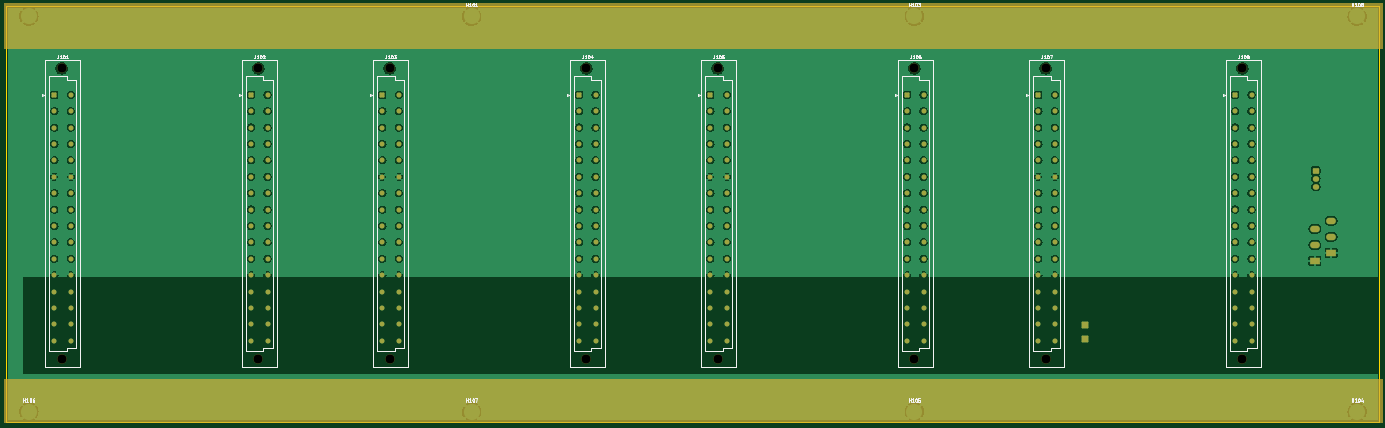
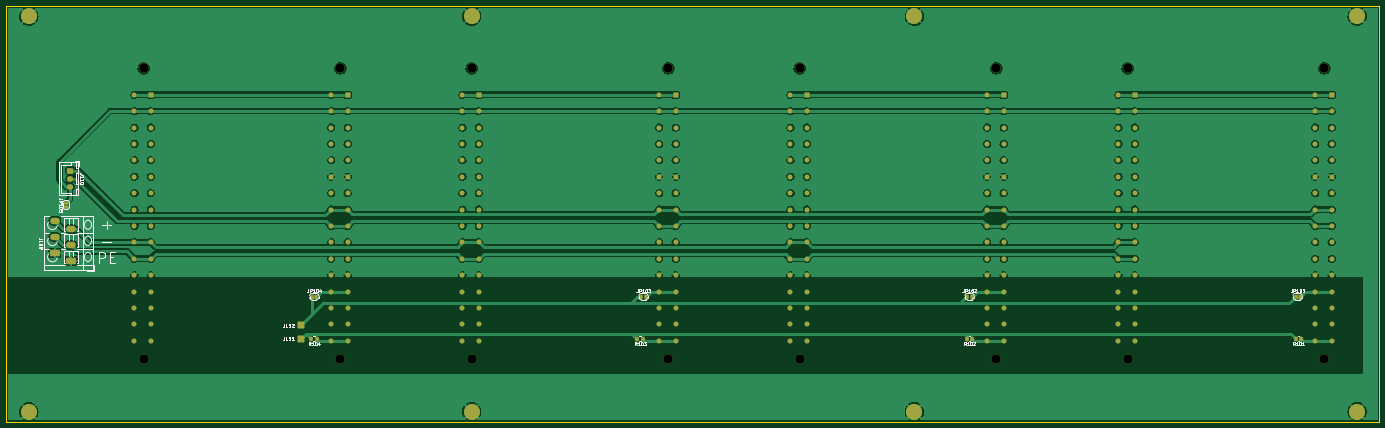
Circuit board: 9 layer files. Board 425.3 x 128.7 mm.
- bottom_copper: backplane-B_Cu.gbr (474127 bytes)
- bottom_mask: backplane-B_Mask.gbr (11423 bytes)
- bottom_silk: backplane-B_Silkscreen.gbr (24409 bytes)
- outline: backplane-Edge_Cuts.gbr (668 bytes)
- top_copper: backplane-F_Cu.gbr (532101 bytes)
- top_mask: backplane-F_Mask.gbr (10195 bytes)
- paste: backplane-F_Paste.gbr (492 bytes)
- top_silk: backplane-F_Silkscreen.gbr (24500 bytes)
- drill: backplane-NPTH.drl (583 bytes)

=== bottom_copper: backplane-B_Cu.gbr (474127 bytes, source omitted) ===
=== bottom_mask: backplane-B_Mask.gbr (11423 bytes, source omitted) ===
=== bottom_silk: backplane-B_Silkscreen.gbr (24409 bytes, source omitted) ===
=== outline: backplane-Edge_Cuts.gbr ===
G04 #@! TF.GenerationSoftware,KiCad,Pcbnew,(6.0.5)*
G04 #@! TF.CreationDate,2022-08-23T23:34:12+02:00*
G04 #@! TF.ProjectId,backplane,6261636b-706c-4616-9e65-2e6b69636164,rev?*
G04 #@! TF.SameCoordinates,Original*
G04 #@! TF.FileFunction,Profile,NP*
%FSLAX46Y46*%
G04 Gerber Fmt 4.6, Leading zero omitted, Abs format (unit mm)*
G04 Created by KiCad (PCBNEW (6.0.5)) date 2022-08-23 23:34:12*
%MOMM*%
%LPD*%
G01*
G04 APERTURE LIST*
G04 #@! TA.AperFunction,Profile*
%ADD10C,0.100000*%
G04 #@! TD*
G04 APERTURE END LIST*
D10*
X0Y0D02*
X425300000Y0D01*
X425300000Y0D02*
X425300000Y-128700000D01*
X425300000Y-128700000D02*
X0Y-128700000D01*
X0Y-128700000D02*
X0Y0D01*
M02*

=== top_copper: backplane-F_Cu.gbr (532101 bytes, source omitted) ===
=== top_mask: backplane-F_Mask.gbr (10195 bytes, source omitted) ===
=== paste: backplane-F_Paste.gbr ===
G04 #@! TF.GenerationSoftware,KiCad,Pcbnew,(6.0.5)*
G04 #@! TF.CreationDate,2022-08-23T23:34:12+02:00*
G04 #@! TF.ProjectId,backplane,6261636b-706c-4616-9e65-2e6b69636164,rev?*
G04 #@! TF.SameCoordinates,Original*
G04 #@! TF.FileFunction,Paste,Top*
G04 #@! TF.FilePolarity,Positive*
%FSLAX46Y46*%
G04 Gerber Fmt 4.6, Leading zero omitted, Abs format (unit mm)*
G04 Created by KiCad (PCBNEW (6.0.5)) date 2022-08-23 23:34:12*
%MOMM*%
%LPD*%
G01*
G04 APERTURE LIST*
G04 APERTURE END LIST*
M02*

=== top_silk: backplane-F_Silkscreen.gbr (24500 bytes, source omitted) ===
=== drill: backplane-NPTH.drl ===
M48
; DRILL file {KiCad (6.0.5)} date Tue Aug 23 23:34:15 2022
; FORMAT={-:-/ absolute / inch / decimal}
; #@! TF.CreationDate,2022-08-23T23:34:15+02:00
; #@! TF.GenerationSoftware,Kicad,Pcbnew,(6.0.5)
; #@! TF.FileFunction,NonPlated,1,2,NPTH
FMAT,2
INCH
; #@! TA.AperFunction,NonPlated,NPTH,ComponentDrill
T1C0.1122
%
G90
G05
T1
X0.672Y-0.7598
X0.672Y-4.3031
X3.072Y-0.7598
X3.072Y-4.3031
X4.672Y-0.7598
X4.672Y-4.3031
X7.072Y-0.7598
X7.072Y-4.3031
X8.672Y-0.7598
X8.672Y-4.3031
X11.072Y-0.7598
X11.072Y-4.3031
X12.672Y-0.7598
X12.672Y-4.3031
X15.072Y-0.7598
X15.072Y-4.3031
T0
M30
